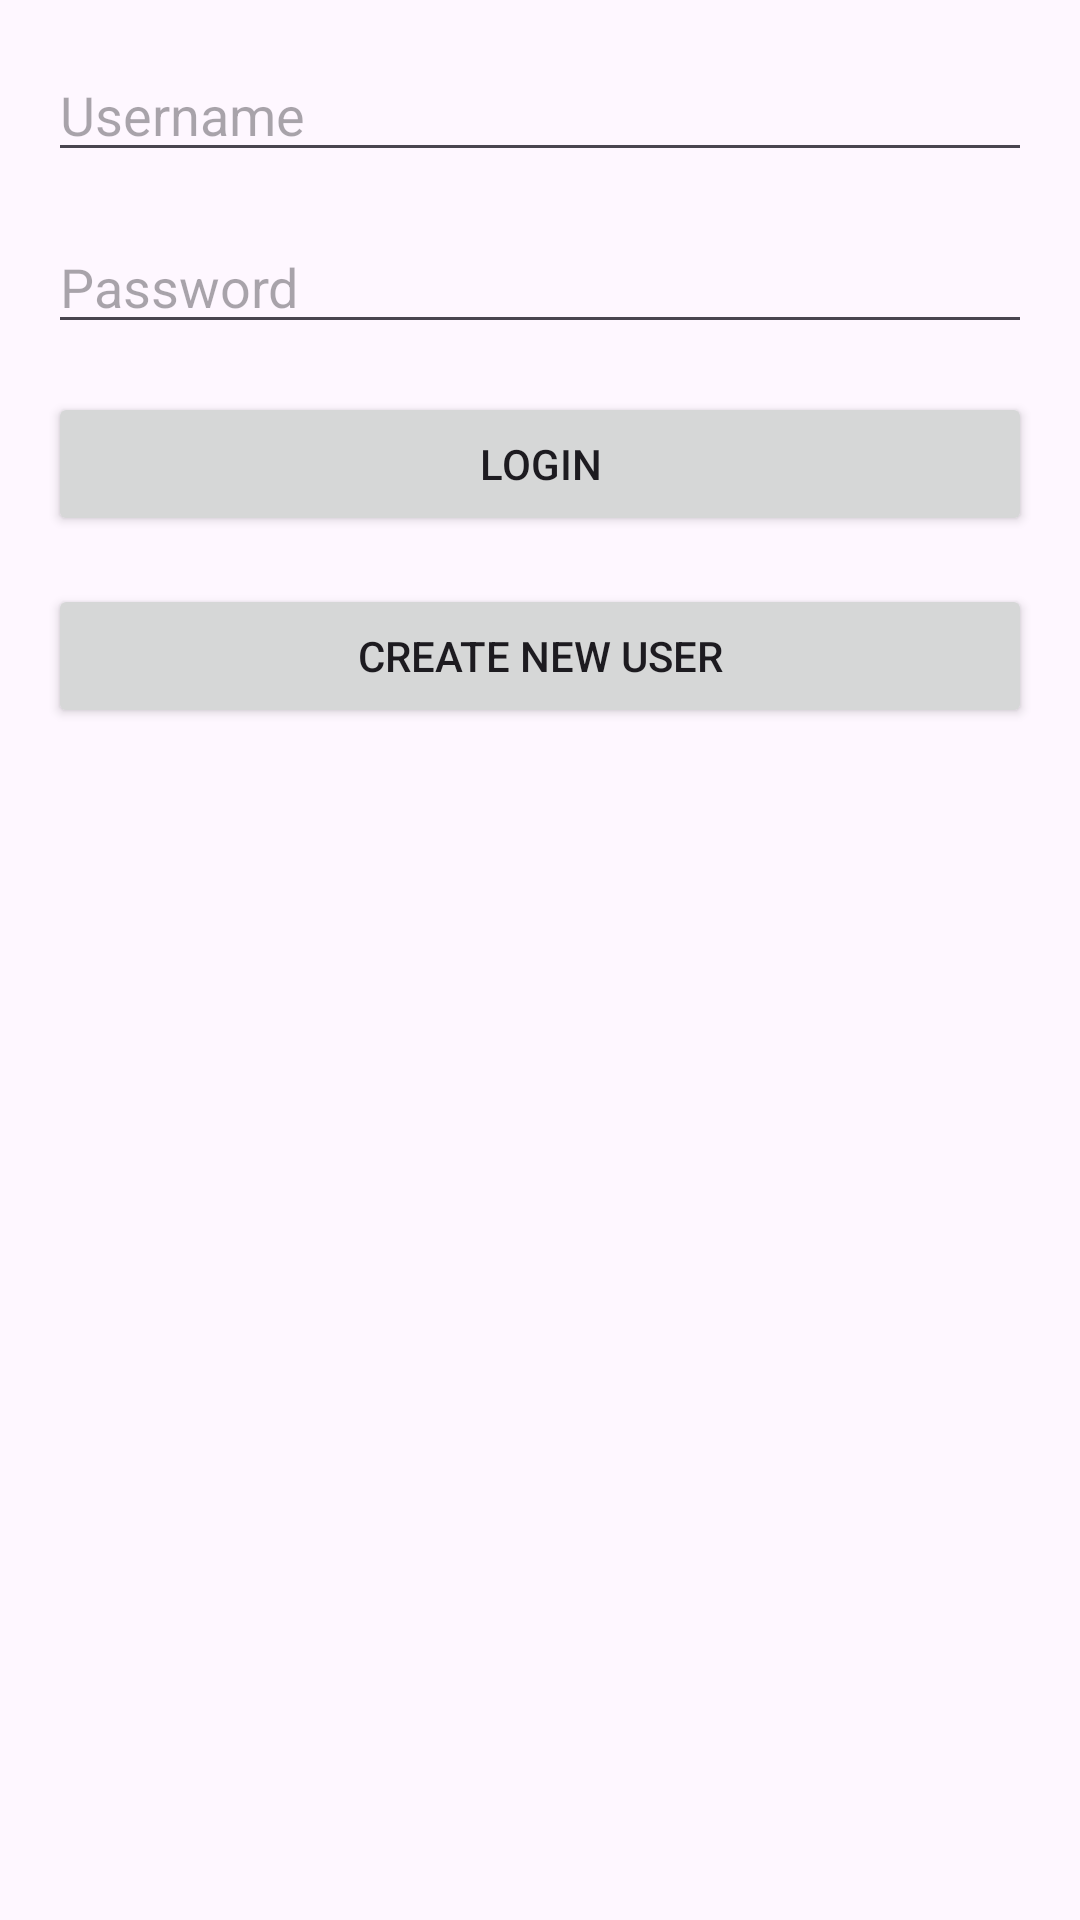

Reconstruct the res/layout file that produces this screen, plus the resources it refers to.
<!-- AndroidManifest.xml: application theme Theme.Ex2app -->
<!-- res/layout/activity_main.xml -->
<?xml version="1.0" encoding="utf-8"?>
<RelativeLayout xmlns:android="http://schemas.android.com/apk/res/android"
    xmlns:tools="http://schemas.android.com/tools"
    android:layout_width="match_parent"
    android:layout_height="match_parent"
    android:padding="16dp"
    tools:context=".MainActivity">

    <EditText
        android:id="@+id/usernameEditText"
        android:layout_width="match_parent"
        android:layout_height="wrap_content"
        android:hint="Username"
        android:layout_marginBottom="16dp"/>

    <EditText
        android:id="@+id/passwordEditText"
        android:layout_width="match_parent"
        android:layout_height="wrap_content"
        android:hint="Password"
        android:inputType="textPassword"
        android:layout_below="@id/usernameEditText"
        android:layout_marginBottom="16dp"/>

    <Button
        android:id="@+id/loginButton"
        android:layout_width="match_parent"
        android:layout_height="wrap_content"
        android:text="Login"
        android:layout_below="@id/passwordEditText"
        android:layout_marginBottom="16dp"/>

    <Button
        android:id="@+id/createButton"
        android:layout_width="match_parent"
        android:layout_height="wrap_content"
        android:text="Create New User"
        android:layout_below="@id/loginButton"
        android:layout_marginBottom="16dp"/>

</RelativeLayout>
<!-- resources referenced by this layout -->
<resources>
  <style name="Theme.Ex2app" parent="Base.Theme.Ex2app" />
  <style name="Base.Theme.Ex2app" parent="Theme.Material3.DayNight.NoActionBar">
          
          
      </style>
</resources>
